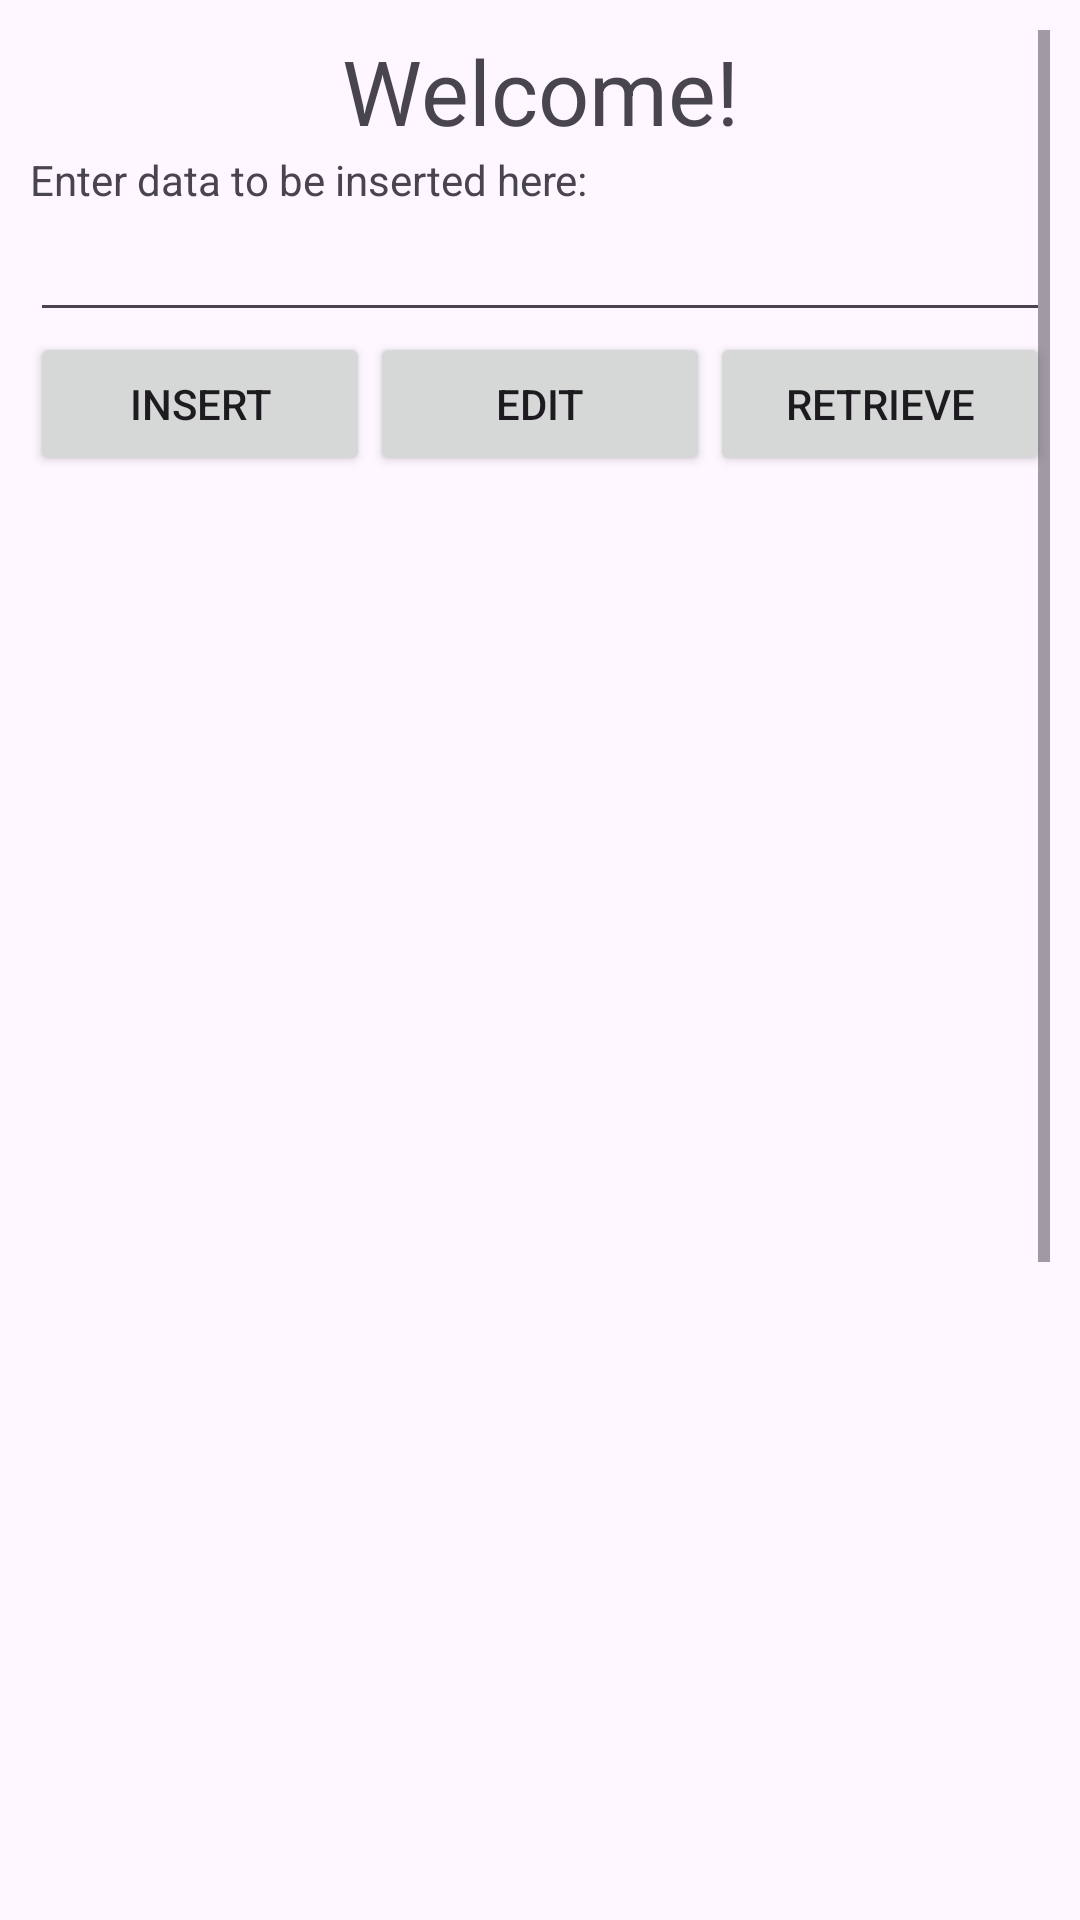

Write the Android layout XML for this screen, with the resource values it uses.
<!-- AndroidManifest.xml: application theme Theme.P09DemoDatabaseCRUD -->
<!-- res/layout/activity_main.xml -->
<?xml version="1.0" encoding="utf-8"?>
<LinearLayout xmlns:android="http://schemas.android.com/apk/res/android"
    xmlns:app="http://schemas.android.com/apk/res-auto"
    xmlns:tools="http://schemas.android.com/tools"
    android:layout_width="match_parent"
    android:layout_height="match_parent"
    android:orientation="vertical"
    tools:context=".MainActivity"
    android:padding="10dp">

    <ScrollView
        android:layout_width="match_parent"
        android:layout_height="match_parent">

        <LinearLayout
            android:layout_width="match_parent"
            android:layout_height="wrap_content"
            android:orientation="vertical" >

            <TextView
                android:id="@+id/title"
                android:layout_width="match_parent"
                android:layout_height="wrap_content"
                android:gravity="center_horizontal"
                android:text="Welcome!"
                android:textSize="30dp" />

            <TextView
                android:id="@+id/tvContent"
                android:layout_width="match_parent"
                android:layout_height="wrap_content"
                android:text="Enter data to be inserted here:" />

            <EditText
                android:id="@+id/etContent"
                android:layout_width="match_parent"
                android:layout_height="wrap_content"
                android:ems="10"
                android:inputType="text" />

            <LinearLayout
                android:layout_width="match_parent"
                android:layout_height="wrap_content"
                android:orientation="horizontal">

                <Button
                    android:id="@+id/btnAdd"
                    android:layout_width="wrap_content"
                    android:layout_height="wrap_content"
                    android:layout_weight="1"
                    android:text="Insert" />

                <Button
                    android:id="@+id/btnEdit"
                    android:layout_width="wrap_content"
                    android:layout_height="wrap_content"
                    android:layout_weight="1"
                    android:text="Edit" />

                <Button
                    android:id="@+id/btnRetrieve"
                    android:layout_width="wrap_content"
                    android:layout_height="wrap_content"
                    android:layout_weight="1"
                    android:text="Retrieve" />
            </LinearLayout>

            <ListView
                android:id="@+id/lv"
                android:layout_width="match_parent"
                android:layout_height="787dp" />
        </LinearLayout>
    </ScrollView>

</LinearLayout>
<!-- resources referenced by this layout -->
<resources>
  <style name="Theme.P09DemoDatabaseCRUD" parent="Base.Theme.P09DemoDatabaseCRUD" />
  <style name="Base.Theme.P09DemoDatabaseCRUD" parent="Theme.Material3.DayNight.NoActionBar">
          
          
      </style>
</resources>
